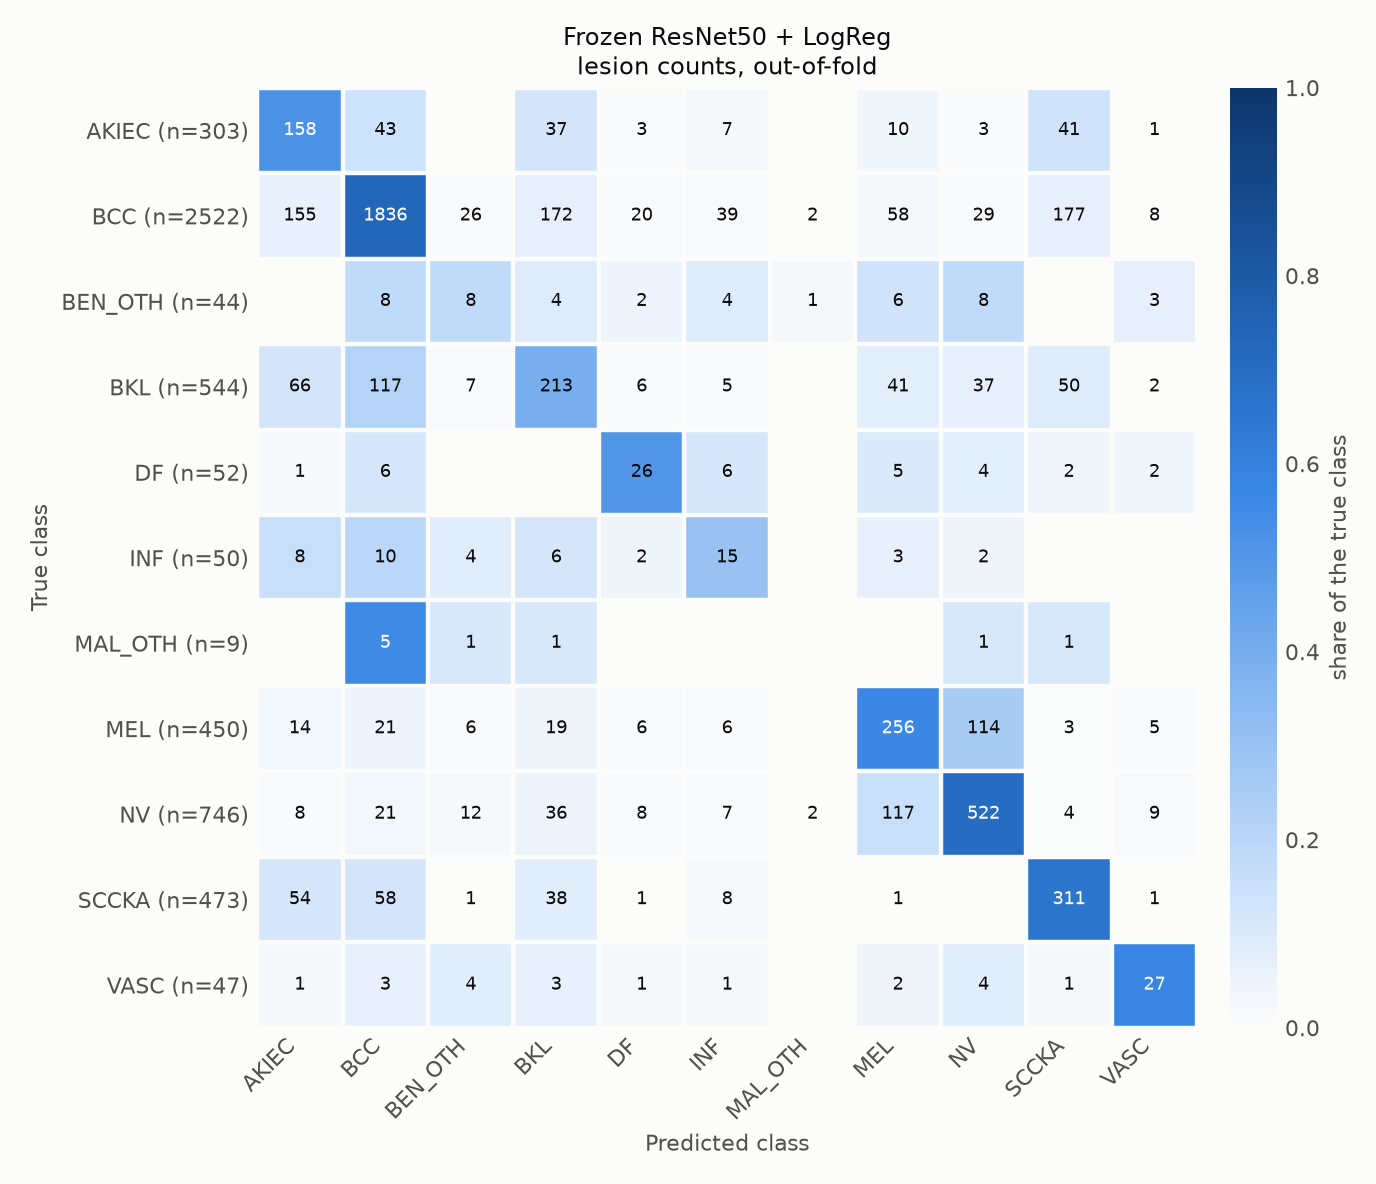

Data behind this chart, as committed beside it:
true\predicted, AKIEC, BCC, BEN_OTH, BKL, DF, INF, MAL_OTH, MEL, NV, SCCKA, VASC
AKIEC, 158, 43, 0, 37, 3, 7, 0, 10, 3, 41, 1
BCC, 155, 1836, 26, 172, 20, 39, 2, 58, 29, 177, 8
BEN_OTH, 0, 8, 8, 4, 2, 4, 1, 6, 8, 0, 3
BKL, 66, 117, 7, 213, 6, 5, 0, 41, 37, 50, 2
DF, 1, 6, 0, 0, 26, 6, 0, 5, 4, 2, 2
INF, 8, 10, 4, 6, 2, 15, 0, 3, 2, 0, 0
MAL_OTH, 0, 5, 1, 1, 0, 0, 0, 0, 1, 1, 0
MEL, 14, 21, 6, 19, 6, 6, 0, 256, 114, 3, 5
NV, 8, 21, 12, 36, 8, 7, 2, 117, 522, 4, 9
SCCKA, 54, 58, 1, 38, 1, 8, 0, 1, 0, 311, 1
VASC, 1, 3, 4, 3, 1, 1, 0, 2, 4, 1, 27
